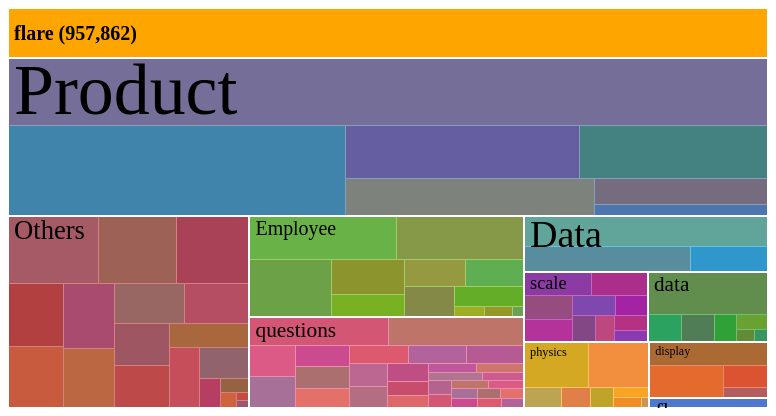
D3 v3 page, settled after 360 driven frames (6 s of simulated time); the page loaded 1 data file(s).


  
var defaults = {
  width: 760, 
  height: 400, 
  uid:"chart", 
  margin: {top: 50, right: 0, bottom: 0, left: 0}, 
  child: "name", 
  value: "value"
}; 

var cf = defaults; 
var margin = cf.margin,
    width = cf.width,
    height = cf.height - margin.top - margin.bottom,
    formatNumber = d3.format(",d"),
    transitioning;

  // Great way to do a tooltip. 
 var tooltip = d3.select("body")
  .append("div")
  .style("position", "absolute")
  .style("z-index", "10")
  .style("visibility", "hidden")
  .style("color", "white")
  .style("padding", "8px")
  .style("background-color", "rgba(0, 0, 0, 0.75)")
  .style("border-radius", "6px")
  .style("font", "12px sans-serif")
  .text("tooltip"); 
  
 // Format number depending on the value: 
  function formatNumber(d_) {
    // this function can be called as formatNumber_tangible_data, which is in scripts.js 
    var d = Math.abs(d_); 
    var decs = Math.floor(d) == 0? d - Math.floor(d): d % Math.floor(d) ;
    if(decs == 0) d_ = Math.round(d_);  
    if(d > 100000) return d3.format(",d")(Math.round(d_));
    if(d > 10000) return d3.format("d")(Math.round(d_)); 
    if(decs == 0) return d3.format("d")(Math.round(d_)); 
    if( d > 10 &  decs > 0.1) return d3.format(".1f")(d_); 
    if( d > 10 & decs <= 0.1) return d3.format(".0f")(d_); 
    if( d > 0 & decs  > 0.01) return d3.format(".2f")(d_); 
    if( d > 0 & decs <= 0.01) return d3.format("e")(d_);
    return d3.format("s")(d_); 
  }

function make_title(d){
  console.log("making_title", d); 
       return d[cf.child] ? d[cf.child] + " (" + formatNumber(d[cf.value]) + ")" : d.key + " (" + formatNumber(d[cf.value]) + ")";
    }

function google_colors(n) {
var colores_g = ["#3366cc", "#dc3912", "#ff9900", "#109618", "#990099", "#0099c6", "#dd4477", "#66aa00", "#b82e2e", "#316395", "#994499", "#22aa99", "#aaaa11", "#6633cc", "#e67300", "#8b0707", "#651067", "#329262", "#5574a6", "#3b3eac"];
return colores_g[n % colores_g.length];
}

var x = d3.scale.linear()
    .domain([0, width])
    .range([0, width]);

var y = d3.scale.linear()
    .domain([0, height])
    .range([0, height]);

var treemap = d3.layout.treemap()
    .children(function(d, depth) { return depth ? null : d._children; })
    .sort(function(a, b) { return a.value - b.value; })
    .ratio(height / width * 0.5 * (1 + Math.sqrt(5)))
    .round(false);

var svg = d3.select("#chart").append("svg")
    .attr("width", width + margin.left + margin.right)
    .attr("height", height + margin.bottom + margin.top)
    .style("margin-left", -margin.left + "px")
    .style("margin.right", -margin.right + "px")
		.classed("treemap-svg", true)
  .append("g")
    .attr("transform", "translate(" + margin.left + "," + margin.top + ")")
    .style("shape-rendering", "crispEdges");

var grandparent = svg.append("g")
    .attr("class", "grandparent");

grandparent.append("rect")
    .attr("y", -margin.top)
    .attr("width", width)
    .attr("height", margin.top);

grandparent.append("text")
    .attr("x", 6)
    .attr("y", 6 - margin.top)
    .attr("dy", "1.3em");

d3.json("flare.json", function(root) {
  //var names = d3.map(root, function(d){return d[cf.;}).keys()
  //console.log("names", names); 
  initialize(root);
  accumulate(root);
  layout(root);
  display(root);
  
  function initialize(root) {
    root.x = root.y = 0;
    root.dx = width;
    root.dy = height;
    root.depth = 0;
  }

  // Aggregate the values for internal nodes. This is normally done by the
  // treemap layout, but not here because of our custom implementation.
  // We also take a snapshot of the original children (_children) to avoid
  // the children being overwritten when when layout is computed.
  function accumulate(d) {
    return (d._children = d.children)
        ? d.value = d.children.reduce(function(p, v) { return p + accumulate(v); }, 0)
        : d.value;
  }

  // Compute the treemap layout recursively such that each group of siblings
  // uses the same size (1×1) rather than the dimensions of the parent cell.
    // This optimizes the layout for the current zoom state. Note that a wrapper
  // object is created for the parent node for each group of siblings so that
  // the parent’s dimensions are not discarded as we recurse. Since each group
  // of sibling was laid out in 1×1, we must rescale to fit using absolute
  // coordinates. This lets us use a viewport to zoom.
  function layout(d) {
    if (d._children) {
      treemap.nodes({_children: d._children});
      d._children.forEach(function(c) {
        c.x = d.x + c.x * d.dx;
        c.y = d.y + c.y * d.dy;
        c.dx *= d.dx;
        c.dy *= d.dy;
        c.parent = d;
        layout(c);
      });
    }
  }
  
  function display(d) {
    //c20.domain(names)
    grandparent
        .datum(d.parent)
        .on("click", transition)
      .select("text")
        .text(name(d));

    var g1 = svg.insert("g", ".grandparent")
        .datum(d)
        .attr("class", "depth");

    var g = g1.selectAll("g")
        .data(d._children)
      .enter().append("g");

    g.filter(function(d) { return d._children; })
        .classed("children", true)
        .on("click", transition);

    g.selectAll(".child")
        .data(function(d) { return d._children || [d]; })
      .enter().append("rect")
        .attr("class", "child")
        .call(rect)
    ;

    g.append("rect")
        .attr("class", "parent")
        .call(rect)
      //.append("title")
      //  .text(function(d) { return formatNumber(d.value); });
    .on("mouseover", function(d) {
              tooltip.html(make_title(d));
              tooltip.transition();
              return tooltip.style("visibility", "visible").style("opacity", 1) //transition().duration(5000).style("opacity", 0);
          })
          .on("mousemove", function() {
              tooltip.style("opacity", 1);
              return tooltip.style("top", (d3.event.pageY-10)+"px").style("left",(d3.event.pageX+10)+"px");
          })
          .on("mouseout", function(){return tooltip.style("visibility", "hidden");});

    g.append("text")
        .attr("dy", ".75em")
        .text(function(d) { return d.name; })
        .call(text);
    
    //console.log("rects", g.selectAll("rect")); 

    function transition(d) {
      if (transitioning || !d) return;
      transitioning = true;

      var g2 = display(d);
          //console.log("displayed", g2);
      var t1 = g1.transition().duration(750),
          t2 = g2.transition().duration(750);

      // Update the domain only after entering new elements.
      x.domain([d.x, d.x + d.dx]);
      y.domain([d.y, d.y + d.dy]);

      // Enable anti-aliasing during the transition.
      svg.style("shape-rendering", null);

      // Draw child nodes on top of parent nodes.
      svg.selectAll(".depth").sort(function(a, b) { return a.depth - b.depth; });

      // Fade-in entering text.
      g2.selectAll("text").style("fill-opacity", 0);

      // Transition to the new view.
      t1.selectAll("text").call(text).style("fill-opacity", 0);
      t2.selectAll("text").call(text).style("fill-opacity", 1);
      t1.selectAll("rect").call(rect);
      t2.selectAll("rect").call(rect);
      //g.selectAll("text").each(function(s){console.log("s",s)});
     
      // Remove the old node when the transition is finished.
      t1.remove().each("end", function() {
        svg.style("shape-rendering", "crispEdges");
        transitioning = false;
      });
      
      //t2.each("end", wrapAll);;
    }
    return g;
  }

  function text_size(d){
    var dx = x(d.x + d.dx) - x(d.x); 
    var dy = y(d.y + d.dy) - y(d.y); 
    var ref = (cf.width*cf.height) / (760 * 400); 
    var ss = 10 + 220 * ref * dx*dy/(cf.width*cf.height); 
    //console.log("size", ss, dx,dy); 
    var s = Math.floor(Math.max(9, ss)); 
    return s;
  }
  
  function wrap_size(d){
    var w = x(d.x + d.dx) - x(d.x); 
    var text = d3.select(this); 
    var self = this;
    var cl = self.getComputedTextLength(); 
    var fs = parseFloat(text.style("font-size")); 
    var ss = w / cl * fs /3.4; 
    ss = Math.max(12,ss) + "px"; 
    var len = d.name.length; 
    /*console.log("name", d.name, 
                "length", len,
                "font", fs, 
                "cl" , cl,
                "cl/len", cl /len,
                "w", w, 
                "prop", w / cl, 
                "ss", ss
               );
    */
    text.style("font-size", ss); 
    text.attr("dy", ".65em"); 
  }

  function text(text) {
    text
      //.style("font-size", function(d){return wrap_txt(d)})
      .attr("x", function(d) { return x(d.x) + 6; })
      //.attr("dx", function(d) {return x(d.x + d.dx) - x(d.x)})
      .attr("y", function(d) { return y(d.y) + Math.max(6,text_size(d) /10); })
      .attr("width", function(d) { return x(d.x + d.dx) - x(d.x); })
    
    text.each(wrap_size);
  }

  
  function color_rect(d,i){
    //console.log("col", d, i); 
    return c20(d.name); 
  }

  function rect(rect) {
    rect.attr("x", function(d) { return x(d.x); })
        .attr("y", function(d) { return y(d.y); })
        .attr("width", function(d) { return x(d.x + d.dx) - x(d.x); })
        .attr("height", function(d) { return y(d.y + d.dy) - y(d.y); })
    		.style("fill", function(d,i){return google_colors(i)})
        .style("fill-opacity", 0.6);
  }

  function name(d) {
    return d.parent
        ? name(d.parent) + " // " + d.name + " (" + formatNumber(d.value) + ")"
        : d.name + " (" + formatNumber(d.value) + ")";
  }
});


### data: flare.json
{
 "name": "flare",
 "children": [
  {
   "name": "Data",
   "children": [
    "{... 2 keys}",
    "{... 2 keys}",
    "{... 2 keys}"
   ]
  },
  {
   "name": "Employee",
   "children": [
    "{... 2 keys}",
    "{... 2 keys}",
    "{... 2 keys}",
    "{... 2 keys}",
    "{... 2 keys}",
    "{... 2 keys}",
    "{... 2 keys}",
    "{... 2 keys}",
    "... 4 more items"
   ]
  },
  {
   "name": "data",
   "children": [
    "{... 2 keys}",
    "{... 2 keys}",
    "{... 2 keys}",
    "{... 2 keys}",
    "{... 2 keys}",
    "{... 2 keys}",
    "{... 2 keys}"
   ]
  },
  {
   "name": "display",
   "children": [
    "{... 2 keys}",
    "{... 2 keys}",
    "{... 2 keys}",
    "{... 2 keys}"
   ]
  },
  {
   "name": "flex",
   "children": [
    "{... 2 keys}"
   ]
  },
  {
   "name": "physics",
   "children": [
    "{... 2 keys}",
    "{... 2 keys}",
    "{... 2 keys}",
    "{... 2 keys}",
    "{... 2 keys}",
    "{... 2 keys}",
    "{... 2 keys}",
    "{... 2 keys}"
   ]
  },
  {
   "name": "questions",
   "children": [
    "{... 2 keys}",
    "{... 2 keys}",
    "{... 2 keys}",
    "{... 2 keys}",
    "{... 2 keys}",
    "{... 2 keys}",
    "{... 2 keys}",
    "{... 2 keys}",
    "... 21 more items"
   ]
  },
  {
   "name": "scale",
   "children": [
    "{... 2 keys}",
    "{... 2 keys}",
    "{... 2 keys}",
    "{... 2 keys}",
    "{... 2 keys}",
    "{... 2 keys}",
    "{... 2 keys}",
    "{... 2 keys}",
    "... 2 more items"
   ]
  },
  "... 2 more items"
 ]
}